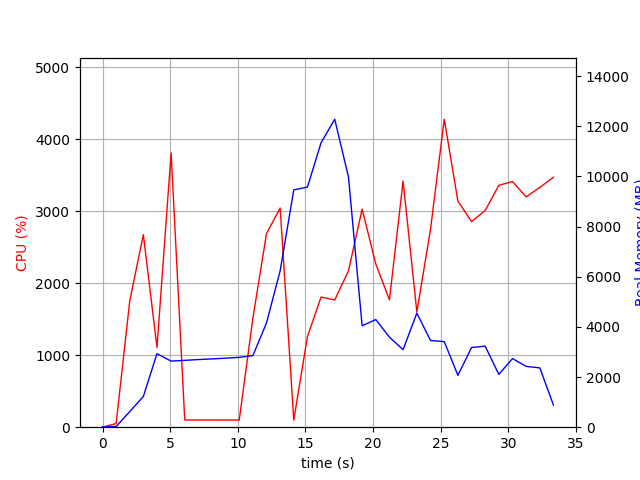

The table this chart was drawn from, first rows:
elapsed_time, nproc, cpu, mem_real, mem_virtual
3.910064697265625e-05, 1, 0.0, 9.145, 14295
1.006, 1, 50.7, 29.3, 128.2
2.013, 1, 1756, 623.4, 29493
3.018, 1, 2675, 1227, 32881
4.024, 1, 1107, 2932, 35315
5.07, 1, 3810, 2636, 35555
6.078, 1, 100.2, 2666, 35555
7.086, 1, 100.3, 2698, 35555
8.093, 1, 100.3, 2723, 35555
9.101, 1, 100.2, 2753, 35555
10.11, 1, 99.3, 2785, 35555
11.12, 1, 1513, 2855, 35555
12.12, 1, 2690, 4164, 38797
13.13, 1, 3045, 6240, 43917
14.14, 1, 99.3, 9466, 43917
15.15, 1, 1258, 9576, 43963
16.16, 1, 1809, 11344, 44182
17.17, 1, 1767, 12285, 50401
18.19, 1, 2173, 9976, 50670
19.19, 1, 3029, 4045, 50687
20.2, 1, 2268, 4294, 50687
21.22, 1, 1769, 3589, 50687
22.22, 1, 3419, 3093, 50772
23.24, 1, 1599, 4549, 50772
24.25, 1, 2749, 3458, 50772
25.27, 1, 4279, 3414, 50787
26.28, 1, 3140, 2069, 50787
27.29, 1, 2857, 3178, 50787
28.29, 1, 3010, 3233, 50794
29.3, 1, 3360, 2106, 50794
30.31, 1, 3412, 2738, 50801
31.32, 1, 3200, 2425, 50811
32.33, 1, 3331, 2367, 50811
33.34, 1, 3473, 884.1, 49275
